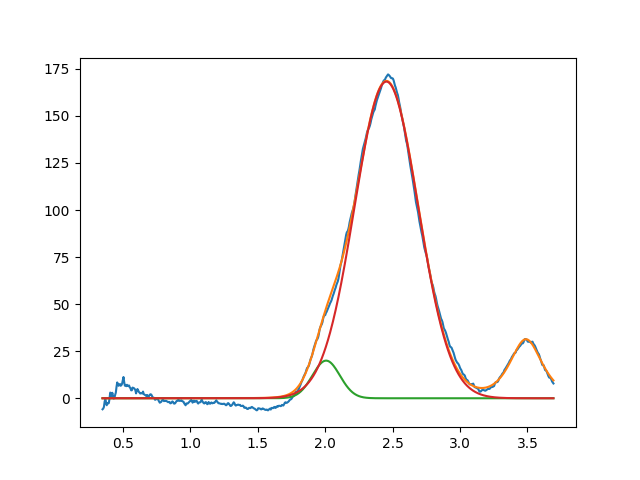

The file beside this chart, header and first rows:
2.007305311267415515e+00, 2.000000000000000355e+01, 2.393748015156271503e-01, 9.999999999999998890e-01
2.454219574346607313e+00, 1.682254781600036324e+02, 5.543134987908667766e-01, 9.999999999999998890e-01
3.488932973047137232e+00, 3.136644557068362715e+01, 2.868363481195721487e-01, 3.428882689618641955e-01
